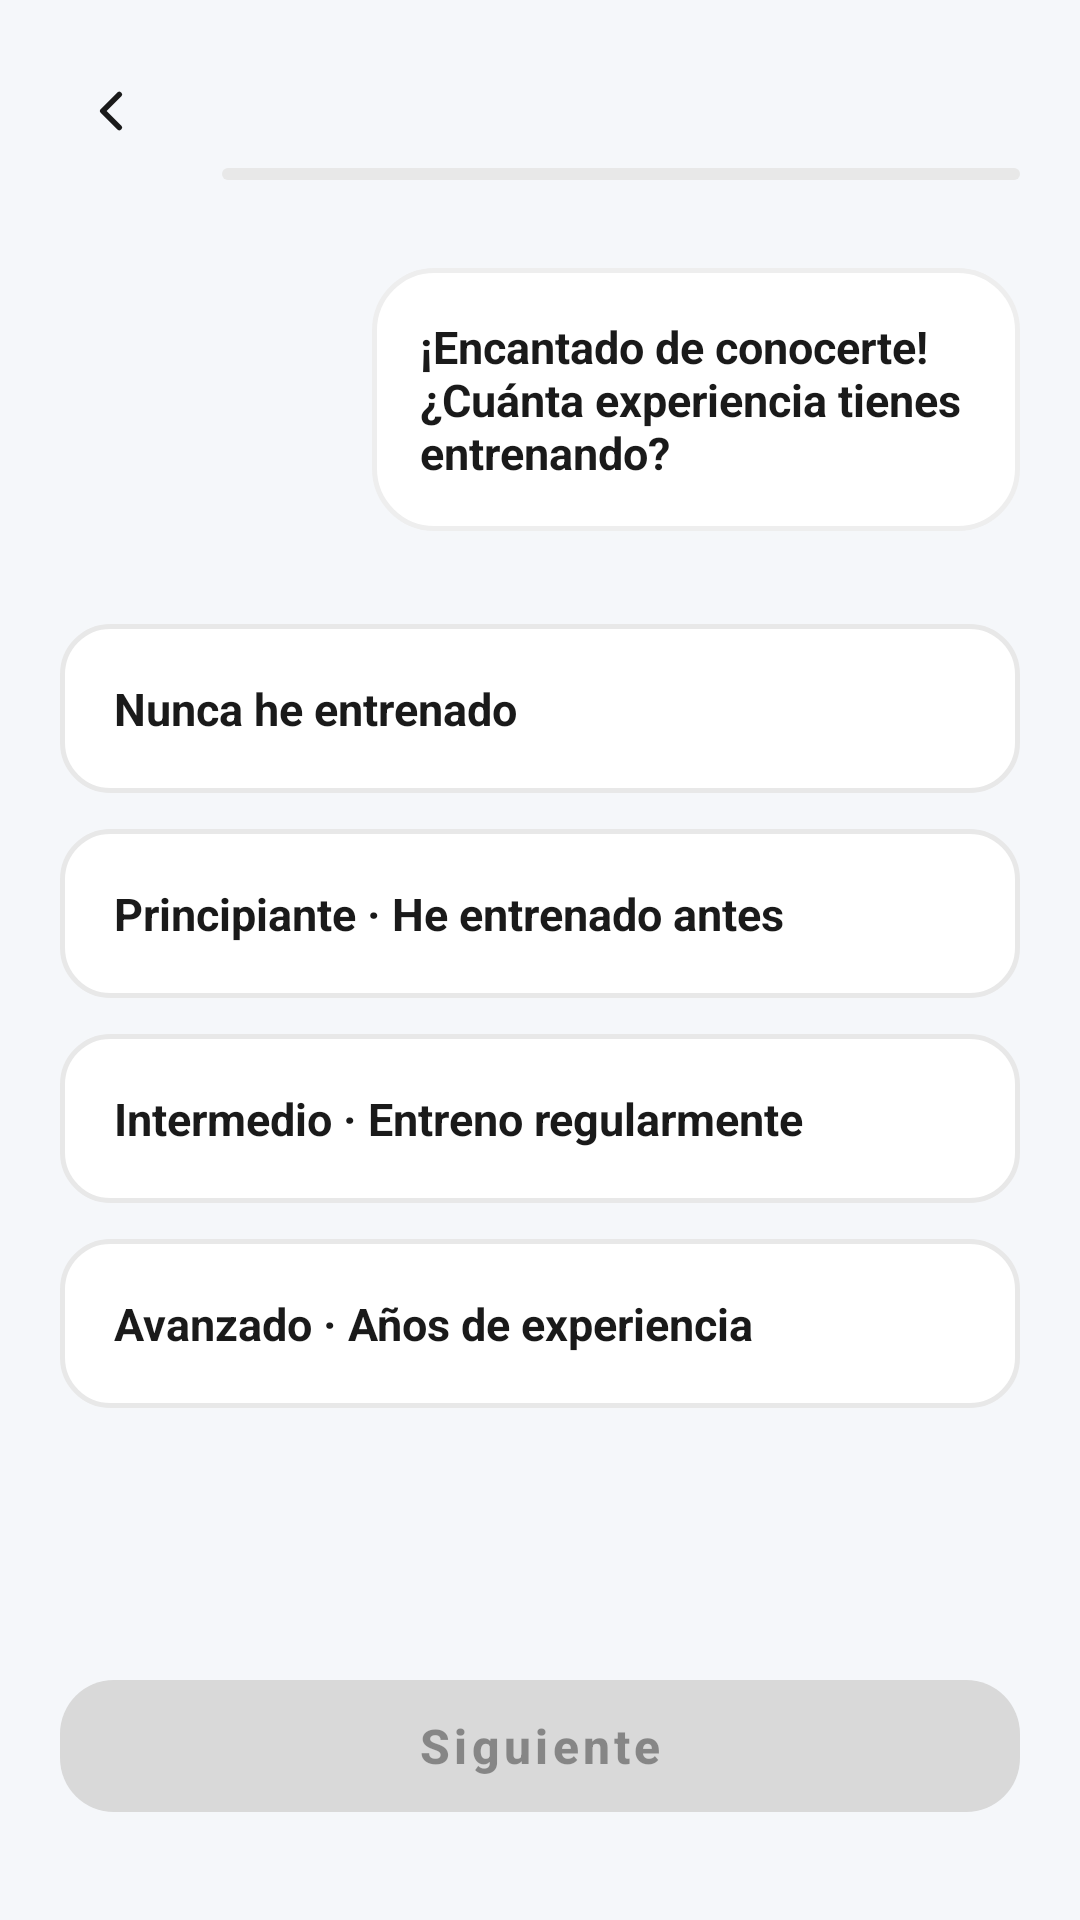

Here is an Android app screen rendered from its layout file. Give the layout XML and the strings, colors and styles it references.
<!-- AndroidManifest.xml: application theme Theme.GymRat -->
<!-- res/layout/activity_pregunta_experiencia.xml -->
<?xml version="1.0" encoding="utf-8"?>
<androidx.constraintlayout.widget.ConstraintLayout
    xmlns:android="http://schemas.android.com/apk/res/android"
    xmlns:app="http://schemas.android.com/apk/res-auto"
    android:layout_width="match_parent"
    android:layout_height="match_parent"
    android:background="#F5F7FA">

    <ImageView
        android:id="@+id/btnVolver"
        android:layout_width="42dp"
        android:layout_height="42dp"
        android:layout_marginTop="16dp"
        android:layout_marginStart="16dp"
        android:padding="10dp"
        android:src="@drawable/ic_back"
        android:background="?attr/selectableItemBackgroundBorderless"
        android:clickable="true"
        android:focusable="true"
        android:contentDescription="@string/volver"
        app:tint="#1A1A1A"
        app:layout_constraintTop_toTopOf="parent"
        app:layout_constraintStart_toStartOf="parent"/>

    <com.google.android.material.progressindicator.LinearProgressIndicator
        android:id="@+id/progresoEncuesta"
        android:layout_width="0dp"
        android:layout_height="8dp"
        android:layout_marginTop="24dp"
        android:layout_marginStart="16dp"
        android:layout_marginEnd="20dp"
        android:progress="66"
        app:trackColor="#E8E8E8"
        app:trackCornerRadius="4dp"
        app:indicatorColor="#FF6B00"
        app:layout_constraintTop_toBottomOf="@id/btnVolver"
        app:layout_constraintStart_toEndOf="@id/btnVolver"
        app:layout_constraintEnd_toEndOf="parent"
        app:layout_constraintBottom_toBottomOf="@id/btnVolver"/>

    <View
        android:id="@+id/espacioMascota"
        android:layout_width="90dp"
        android:layout_height="90dp"
        android:layout_marginTop="30dp"
        android:layout_marginStart="20dp"
        app:layout_constraintTop_toBottomOf="@id/btnVolver"
        app:layout_constraintStart_toStartOf="parent"/>

    <TextView
        android:id="@+id/txtMensajeChat"
        android:layout_width="0dp"
        android:layout_height="wrap_content"
        android:layout_marginStart="14dp"
        android:layout_marginEnd="20dp"
        android:background="@drawable/bg_chat_bubble"
        android:padding="16dp"
        android:text="¡Encantado de conocerte! ¿Cuánta experiencia tienes entrenando?"
        android:textColor="#1A1A1A"
        android:textSize="15sp"
        android:textStyle="bold"
        app:layout_constraintTop_toTopOf="@id/espacioMascota"
        app:layout_constraintBottom_toBottomOf="@id/espacioMascota"
        app:layout_constraintStart_toEndOf="@id/espacioMascota"
        app:layout_constraintEnd_toEndOf="parent"/>

    
    <LinearLayout
        android:id="@+id/contenedorOpciones"
        android:layout_width="0dp"
        android:layout_height="wrap_content"
        android:layout_marginTop="30dp"
        android:layout_marginHorizontal="20dp"
        android:orientation="vertical"
        app:layout_constraintTop_toBottomOf="@id/espacioMascota"
        app:layout_constraintStart_toStartOf="parent"
        app:layout_constraintEnd_toEndOf="parent">

        <TextView
            android:id="@+id/opcionNunca"
            android:layout_width="match_parent"
            android:layout_height="wrap_content"
            android:layout_marginBottom="12dp"
            android:background="@drawable/bg_option_unselected"
            android:padding="18dp"
            android:text="Nunca he entrenado"
            android:textColor="#1A1A1A"
            android:textSize="15sp"
            android:textStyle="bold"
            android:clickable="true"
            android:focusable="true"/>

        <TextView
            android:id="@+id/opcionPrincipiante"
            android:layout_width="match_parent"
            android:layout_height="wrap_content"
            android:layout_marginBottom="12dp"
            android:background="@drawable/bg_option_unselected"
            android:padding="18dp"
            android:text="Principiante · He entrenado antes"
            android:textColor="#1A1A1A"
            android:textSize="15sp"
            android:textStyle="bold"
            android:clickable="true"
            android:focusable="true"/>

        <TextView
            android:id="@+id/opcionIntermedio"
            android:layout_width="match_parent"
            android:layout_height="wrap_content"
            android:layout_marginBottom="12dp"
            android:background="@drawable/bg_option_unselected"
            android:padding="18dp"
            android:text="Intermedio · Entreno regularmente"
            android:textColor="#1A1A1A"
            android:textSize="15sp"
            android:textStyle="bold"
            android:clickable="true"
            android:focusable="true"/>

        <TextView
            android:id="@+id/opcionAvanzado"
            android:layout_width="match_parent"
            android:layout_height="wrap_content"
            android:background="@drawable/bg_option_unselected"
            android:padding="18dp"
            android:text="Avanzado · Años de experiencia"
            android:textColor="#1A1A1A"
            android:textSize="15sp"
            android:textStyle="bold"
            android:clickable="true"
            android:focusable="true"/>

    </LinearLayout>

    <com.google.android.material.button.MaterialButton
        android:id="@+id/btnSiguiente"
        android:layout_width="0dp"
        android:layout_height="56dp"
        android:layout_marginHorizontal="20dp"
        android:layout_marginBottom="30dp"
        android:text="Siguiente"
        android:textSize="16sp"
        android:textStyle="bold"
        android:textAllCaps="false"
        android:enabled="false"
        app:backgroundTint="@color/btn_estado_selector"
        app:cornerRadius="18dp"
        app:layout_constraintBottom_toBottomOf="parent"
        app:layout_constraintStart_toStartOf="parent"
        app:layout_constraintEnd_toEndOf="parent"/>

</androidx.constraintlayout.widget.ConstraintLayout>
<!-- resources referenced by this layout -->
<resources>
  <!-- drawable bg_chat_bubble (drawable) -->
  <?xml version="1.0" encoding="utf-8"?>
  <shape xmlns:android="http://schemas.android.com/apk/res/android"
      android:shape="rectangle">
      <solid android:color="#FFFFFF"/>
      <corners android:radius="20dp"/>
      <stroke
          android:width="1.5dp"
          android:color="#EEEEEE"/>
  </shape>
  <!-- drawable bg_option_unselected (drawable) -->
  <?xml version="1.0" encoding="utf-8"?>
  <shape xmlns:android="http://schemas.android.com/apk/res/android"
      android:shape="rectangle">
      <solid android:color="#FFFFFF"/>
      <corners android:radius="16dp"/>
      <stroke
          android:width="1.5dp"
          android:color="#E8E8E8"/>
  </shape>
  <!-- drawable ic_back (drawable) -->
  <?xml version="1.0" encoding="utf-8"?>
  <vector xmlns:android="http://schemas.android.com/apk/res/android"
      android:width="24dp"
      android:height="24dp"
      android:viewportWidth="24"
      android:viewportHeight="24">
  
      <path
          android:fillColor="#00000000"
          android:strokeColor="@android:color/black"
          android:strokeWidth="2"
          android:strokeLineCap="round"
          android:strokeLineJoin="round"
          android:pathData="M15,6 L9,12 L15,18" />
  </vector>
  <string name="volver">Volver</string>
  <style name="Theme.GymRat" parent="Theme.MaterialComponents.DayNight.NoActionBar">
          <item name="android:windowBackground">@android:color/white</item>
          <item name="android:statusBarColor">@android:color/transparent</item>
          <item name="android:navigationBarColor">@android:color/transparent</item>
          <item name="android:windowLightStatusBar">true</item>
      </style>
</resources>
